Run: headless pygame with SDL's dummy video driver; simulated clock (each Clock.tick advances the game by its frame time, no real sleeping); random seed 0; keys injected as events and as key.get_pressed() state; no mouse input.
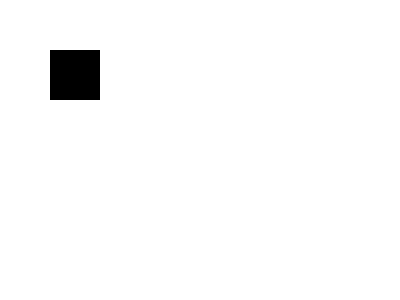
Frame 1 of 4 · flips 1–60 · no input
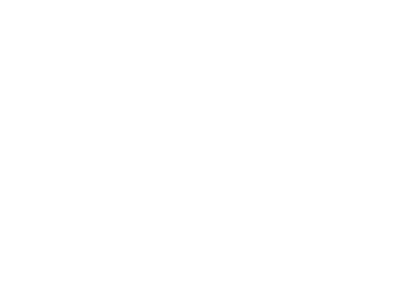
Frame 2 of 4 · flips 61–180 · tapped SPACE, RETURN · held RIGHT (→), D
Frame 3 of 4 · flips 181–300 · held DOWN (↓), S · screen unchanged from frame 2, image omitted
Frame 4 of 4 · flips 301–420 · held LEFT (←), A, UP (↑), W · screen same as frame 1, image omitted

The pygame program that drew these frames:

import pygame
import sys

pygame.init()

# Configuración de la ventana
width, height = 400, 300
screen = pygame.display.set_mode((width, height))
pygame.display.set_caption("Animación en pygame")

# Colores
black = (0, 0, 0)
white = (255, 255, 255)

# Posición inicial del objeto
x, y = 50, 50
vel = 5

clock = pygame.time.Clock()

# Loop principal
running = True
while running:
    for event in pygame.event.get():
        if event.type == pygame.QUIT:
            running = False

    keys = pygame.key.get_pressed()
    if keys[pygame.K_LEFT]:
        x -= vel
    if keys[pygame.K_RIGHT]:
        x += vel
    if keys[pygame.K_UP]:
        y -= vel
    if keys[pygame.K_DOWN]:
        y += vel

    # Dibuja la pantalla
    screen.fill(white)
    pygame.draw.rect(screen, black, (x, y, 50, 50))

    pygame.display.flip()
    clock.tick(60)

pygame.quit()
sys.exit()
